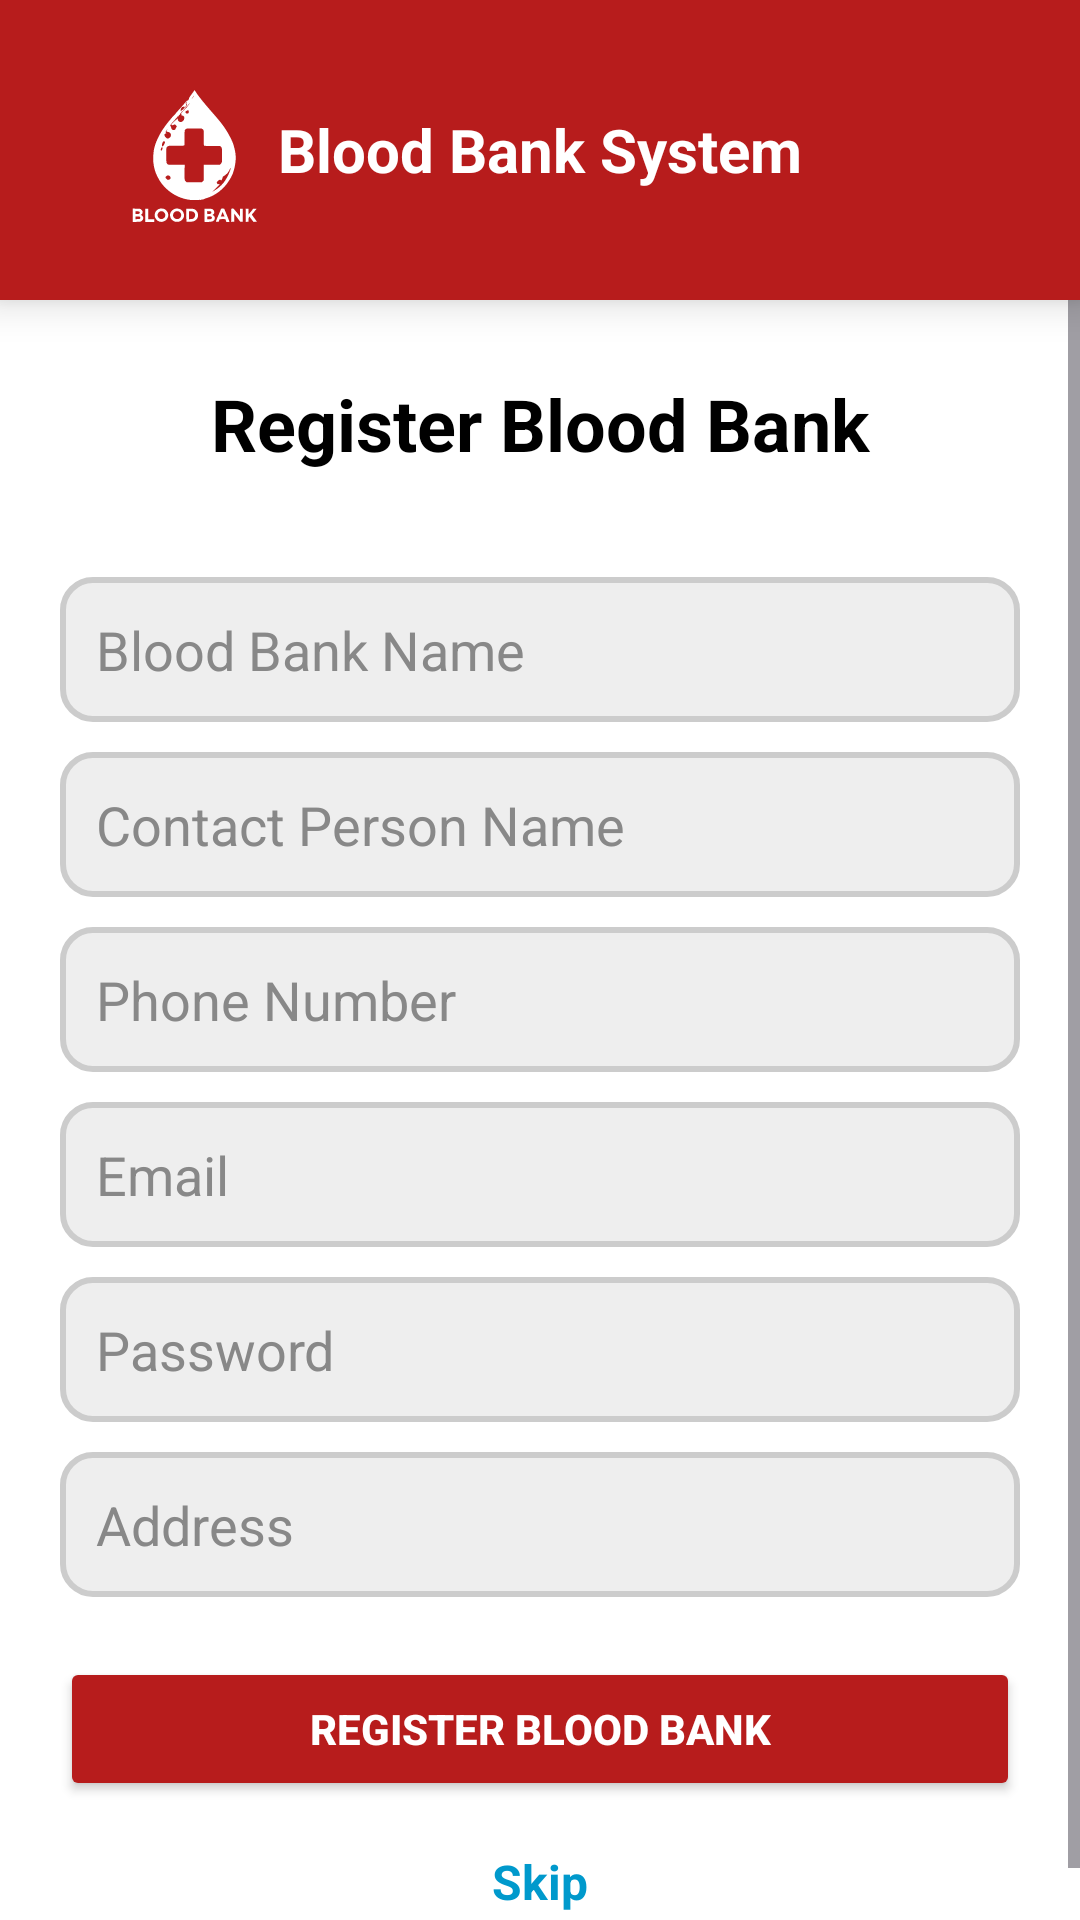

Android layout source for this screen:
<!-- AndroidManifest.xml: application theme Theme.BloodBankSystem -->
<!-- res/layout/activity_blood_bank.xml -->
<?xml version="1.0" encoding="utf-8"?>
<LinearLayout xmlns:android="http://schemas.android.com/apk/res/android"
    android:layout_width="match_parent"
    android:layout_height="match_parent"
    android:orientation="vertical"
    android:background="@android:color/white">

    
    <RelativeLayout
        android:id="@+id/header_bar"
        android:layout_width="match_parent"
        android:layout_height="100dp"
        android:background="#B71C1C"
        android:elevation="8dp"
        android:padding="10dp">

        
        <ImageView
            android:id="@+id/iv_logo"
            android:layout_width="70dp"
            android:layout_height="70dp"
            android:layout_alignParentStart="true"
            android:layout_marginStart="20dp"
            android:layout_marginTop="10dp"
            android:contentDescription="Blood Bank Logo"
            android:scaleType="fitCenter"
            android:src="@drawable/newlogo" />

        
        <TextView
            android:id="@+id/tv_blood_bank"
            android:layout_width="wrap_content"
            android:layout_height="wrap_content"
            android:layout_centerInParent="true"
            android:text="Blood Bank System"
            android:textColor="@android:color/white"
            android:textSize="20sp"
            android:textStyle="bold" />
    </RelativeLayout>

    
    <ScrollView
        android:layout_width="match_parent"
        android:layout_height="match_parent"
        android:fillViewport="true">

        <LinearLayout
            android:id="@+id/main2"
            android:layout_width="match_parent"
            android:layout_height="wrap_content"
            android:orientation="vertical"
            android:padding="20dp"
            android:gravity="center_horizontal">

            
            <TextView
                android:id="@+id/tv_login_form"
                android:layout_width="match_parent"
                android:layout_height="wrap_content"
                android:layout_marginBottom="20dp"
                android:gravity="center"
                android:padding="5dp"
                android:text="Register Blood Bank"
                android:textColor="@android:color/black"
                android:textSize="24sp"
                android:textStyle="bold" />

            
            <EditText
                android:id="@+id/et_blood_bank_name"
                style="@style/CustomEditText"
                android:hint="Blood Bank Name" />

            
            <EditText
                android:id="@+id/et_contact_person"
                style="@style/CustomEditText"
                android:hint="Contact Person Name" />

            
            <EditText
                android:id="@+id/et_phone"
                style="@style/CustomEditText"
                android:hint="Phone Number"
                android:inputType="phone" />

            
            <EditText
                android:id="@+id/et_email"
                style="@style/CustomEditText"
                android:hint="Email"
                android:inputType="textEmailAddress" />

            
            <EditText
                android:id="@+id/et_password"
                style="@style/CustomEditText"
                android:hint="Password"
                android:inputType="textPassword"
                android:layout_width="match_parent"
                android:layout_height="wrap_content" />

            
            <EditText
                android:id="@+id/et_address"
                style="@style/CustomEditText"
                android:hint="Address"
                android:inputType="textMultiLine" />

            
            <Button
                android:id="@+id/btn_register"
                android:layout_width="match_parent"
                android:layout_height="wrap_content"
                android:layout_marginTop="20dp"
                android:backgroundTint="#B71C1C"
                android:text="Register Blood Bank"
                android:textColor="@android:color/white"
                android:textStyle="bold" />

            
            <TextView
                android:id="@+id/skiptext"
                android:layout_width="wrap_content"
                android:layout_height="wrap_content"
                android:layout_marginTop="16dp"
                android:text="Skip"
                android:textColor="@android:color/holo_blue_dark"
                android:textSize="16sp"
                android:textStyle="bold"
                android:gravity="center" />

        </LinearLayout>
    </ScrollView>
</LinearLayout>
<!-- resources referenced by this layout -->
<resources>
  <!-- drawable newlogo: vector/xml drawable (drawable, 10949 chars, omitted) -->
  <style name="CustomEditText">
          <item name="android:layout_width">match_parent</item>
          <item name="android:layout_height">wrap_content</item>
          <item name="android:padding">12dp</item>
          <item name="android:background">@drawable/edit_text_bg</item>
          <item name="android:textColor">#000000</item>
          <item name="android:textColorHint">#888888</item>
          <item name="android:layout_marginTop">10dp</item>
      </style>
  <style name="Theme.BloodBankSystem" parent="Base.Theme.BloodBankSystem" />
  <!-- drawable edit_text_bg (drawable) -->
  <shape xmlns:android="http://schemas.android.com/apk/res/android" android:shape="rectangle">
      <solid android:color="#EEEEEE"/>
      <corners android:radius="10dp"/>
      <stroke android:width="2dp" android:color="#CCCCCC"/>
  </shape>
  <style name="Base.Theme.BloodBankSystem" parent="Theme.Material3.DayNight.NoActionBar">
          
          
      </style>
</resources>
